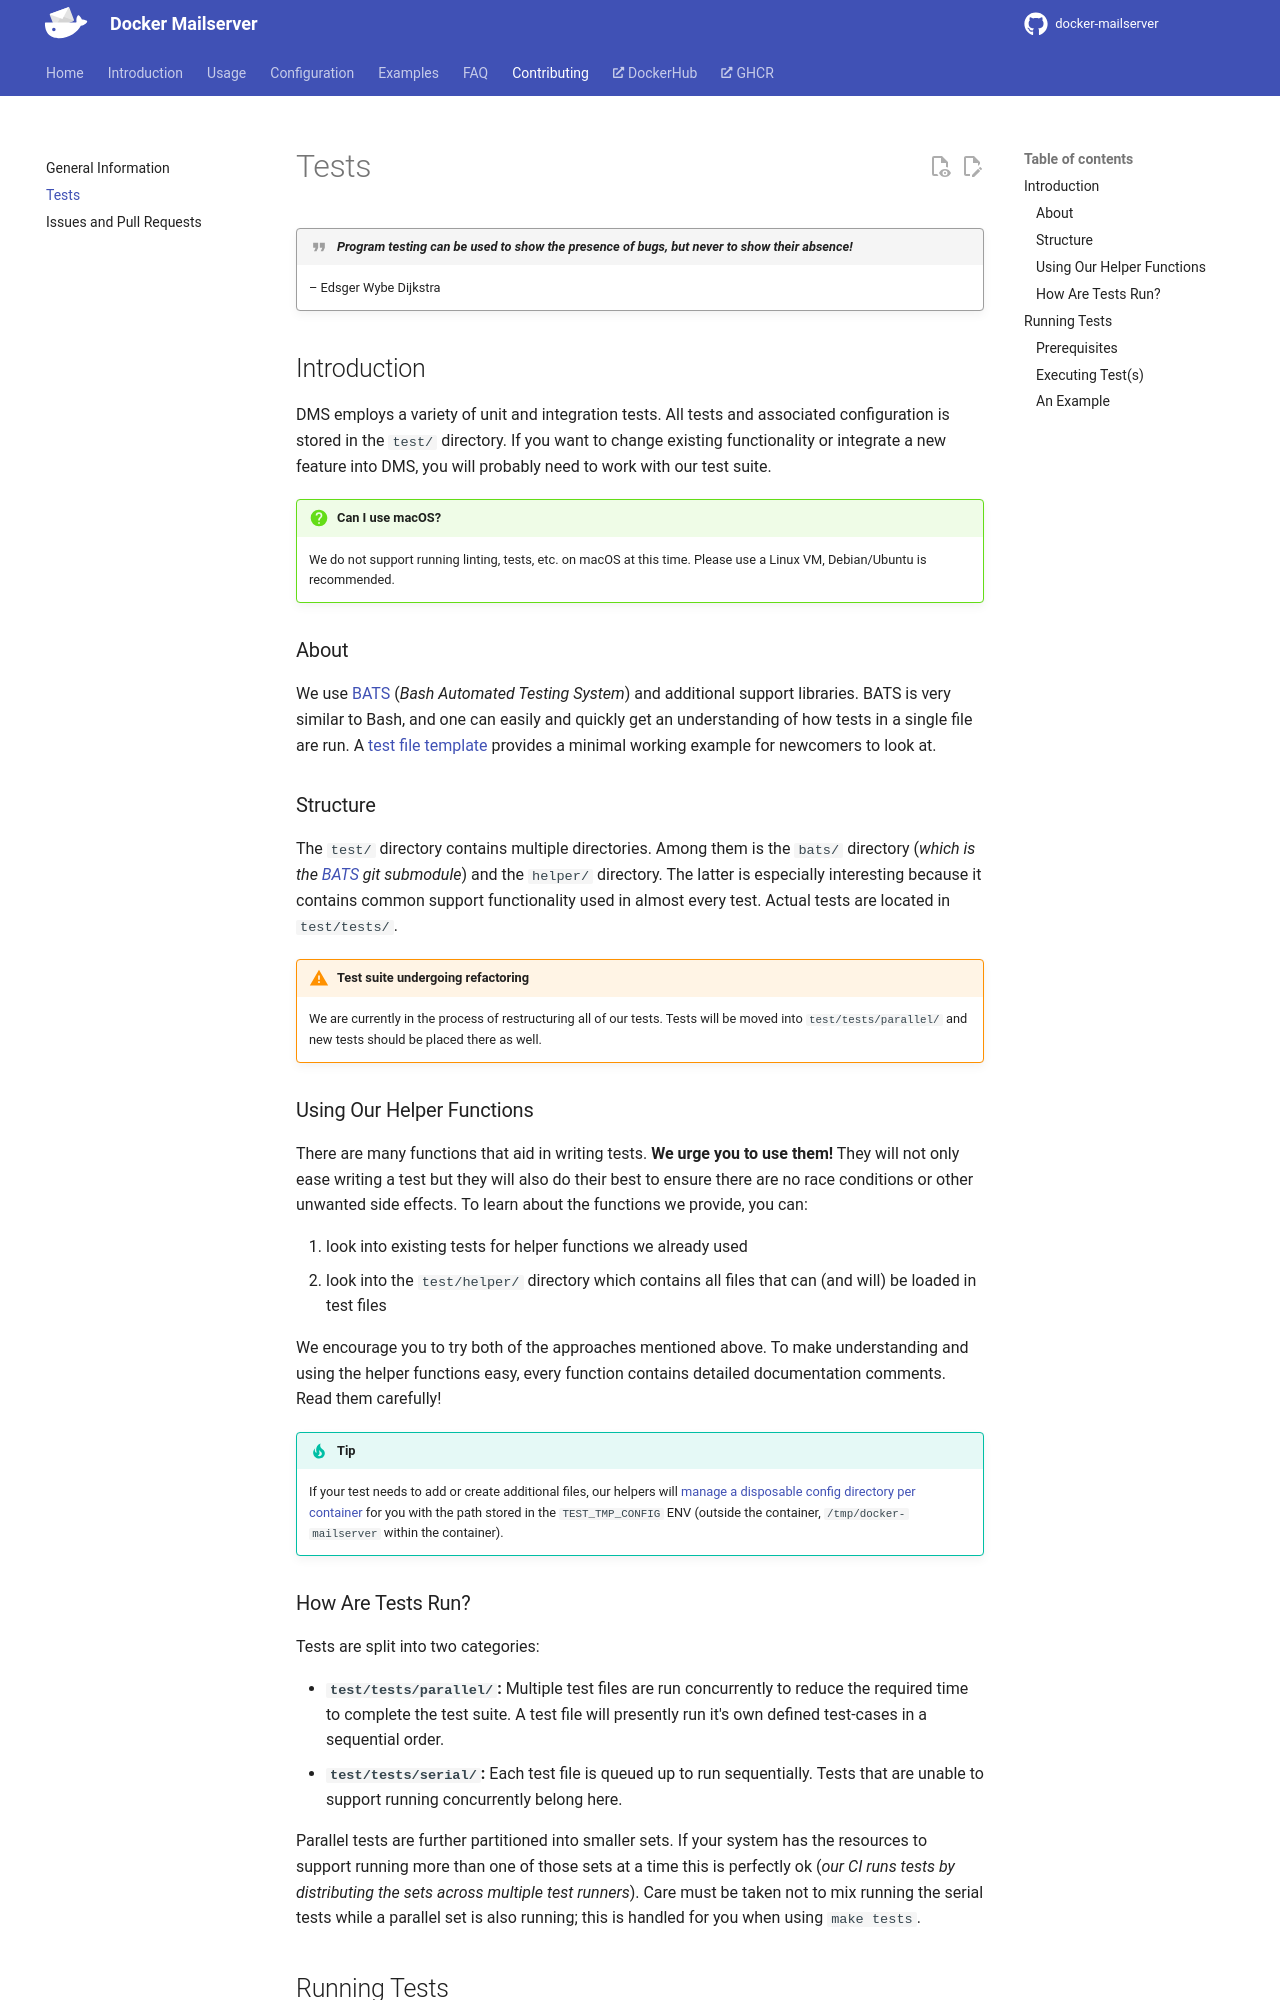

repository: bhardwajRahul/docker-mailserver · page: edge/contributing/tests/index.html · generator: mkdocs

---
title: 'Tests'
---

!!! quote "_Program testing can be used to show the presence of bugs, but never to show their absence!_"

    – Edsger Wybe Dijkstra

## Introduction

DMS employs a variety of unit and integration tests. All tests and associated configuration is stored in the `test/` directory. If you want to change existing functionality or integrate a new feature into DMS, you will probably need to work with our test suite.

!!! question "Can I use macOS?"

    We do not support running linting, tests, etc. on macOS at this time. Please use a Linux VM, Debian/Ubuntu is recommended.

### About

We use [BATS] (_Bash Automated Testing System_) and additional support libraries. BATS is very similar to Bash, and one can easily and quickly get an understanding of how tests in a single file are run. A [test file template][template-test] provides a minimal working example for newcomers to look at.

### Structure

The `test/` directory contains multiple directories. Among them is the `bats/` directory (_which is the [BATS] git submodule_) and the `helper/` directory. The latter is especially interesting because it contains common support functionality used in almost every test. Actual tests are located in `test/tests/`.

!!! warning "Test suite undergoing refactoring"

    We are currently in the process of restructuring all of our tests. Tests will be moved into `test/tests/parallel/` and new tests should be placed there as well.

### Using Our Helper Functions

There are many functions that aid in writing tests. **We urge you to use them!** They will not only ease writing a test but they will also do their best to ensure there are no race conditions or other unwanted side effects. To learn about the functions we provide, you can:

1. look into existing tests for helper functions we already used
2. look into the `test/helper/` directory which contains all files that can (and will) be loaded in test files

We encourage you to try both of the approaches mentioned above. To make understanding and using the helper functions easy, every function contains detailed documentation comments. Read them carefully!

### How Are Tests Run?

Tests are split into two categories:

- **`test/tests/parallel/`:** Multiple test files are run concurrently to reduce the required time to complete the test suite. A test file will presently run it's own defined test-cases in a sequential order.
- **`test/tests/serial/`:** Each test file is queued up to run sequentially. Tests that are unable to support running concurrently belong here.

Parallel tests are further partitioned into smaller sets. If your system has the resources to support running more than one of those sets at a time this is perfectly ok (_our CI runs tests by distributing the sets across multiple test runners_). Care must be taken not to mix running the serial tests while a parallel set is also running; this is handled for you when using `make tests`.

## Running Tests

### Prerequisites

To run the test suite, you will need to:

1. [Install Docker][get-docker]
2. Install `jq` , (GNU) `parallel` and `file` (under Ubuntu, use `sudo apt-get -y install jq parallel file`)
3. Execute `git submodule update --init --recursive` if you haven't already initialized the git submodules
